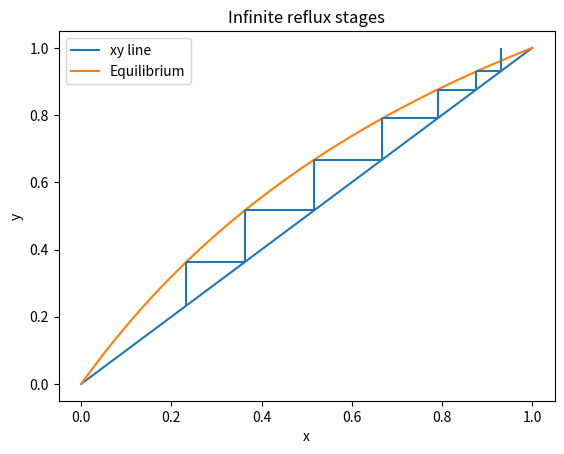

The script that saved this image:
import numpy as np
import matplotlib.pyplot as plt
from scipy.optimize import fsolve

xtrue = [0, 0.0575,0.061, 0.1455, 0.2285, 0.3095, 0.3125, 0.42, 0.4355, 0.519, 0.631, 0.7305, 0.7675,
0.8585, 0.91, 1]

ytrue = [0, 0.11, 0.111, 0.2325, 0.351, 0.4435, 0.45, 0.5545, 0.5725, 0.66, 0.748, 0.8225, 0.8495,
0.9175, 0.9525, 1]

x = np.linspace(0, 1, num=1000)

def antoine_eq(a, b, T, c):
    Psat = 10 ** (a - b/(c + T))
    return Psat

def calc_k(P, a, b, T, c):
    Psat = antoine_eq(a, b, T, c)
    K = Psat/ P
    return K

def calc_alpha(P, a, b, T, c, a2, b2, c2):
    K1 = calc_k(P, a, b, T, c)
    K2 = calc_k(P, a2, b2, T, c2)
    alpha = K1/K2
    return alpha

def eqline(P, a, b, T, c, a2, b2, c2):
    alpha = calc_alpha(P, a, b, T, c, a2, b2, c2)
    yeq = alpha * x/ (1 + x * (alpha - 1))
    return yeq

def eqline_input(xinput, P, a, b, T, c, a2, b2, c2, yhor1):
    alpha = calc_alpha(P, a, b, T, c, a2, b2, c2)
    yeq = alpha * xinput / (1 + xinput * (alpha - 1)) - yhor1
    return yeq

def yxline_input(xinput):
    y = xinput
    return y

def yxline():
    y=x
    return y

def stages(xd, xb, P, a, b, T, c, a2, b2, c2):
    xinput = xd
    yhor1 = xd
    plt.vlines(xinput, yhor1, 1)
    while xinput > xb:
        yhor1 = yxline_input(xinput)
        xhor = fsolve(eqline_input, xinput, args=(P, a, b, T, c, a2, b2, c2, yhor1))
        plt.hlines(yhor1, xhor, xinput)


        yvert = xhor
        plt.vlines(xhor, yvert, yhor1)
        xinput = xhor

    return



def eqplot(xd, xb, P, a, b, T, c, a2, b2, c2):
    y = yxline()
    yeq = eqline(P, a, b, T, c, a2, b2, c2)
    line, = plt.plot(x, y, label="xy line")
    line, = plt.plot(x, yeq, label= "Equilibrium")
    stages(xd, xb, P, a, b, T, c, a2, b2, c2)
    plt.legend()
    plt.title("Infinite reflux stages")
    plt.xlabel("x")
    plt.ylabel("y")
    plt.show()

    return


eqplot(.93, .26, 760, 8.00308, 1505.52, 83, 211.6, 8.37895, 1788.02, 227.438)





